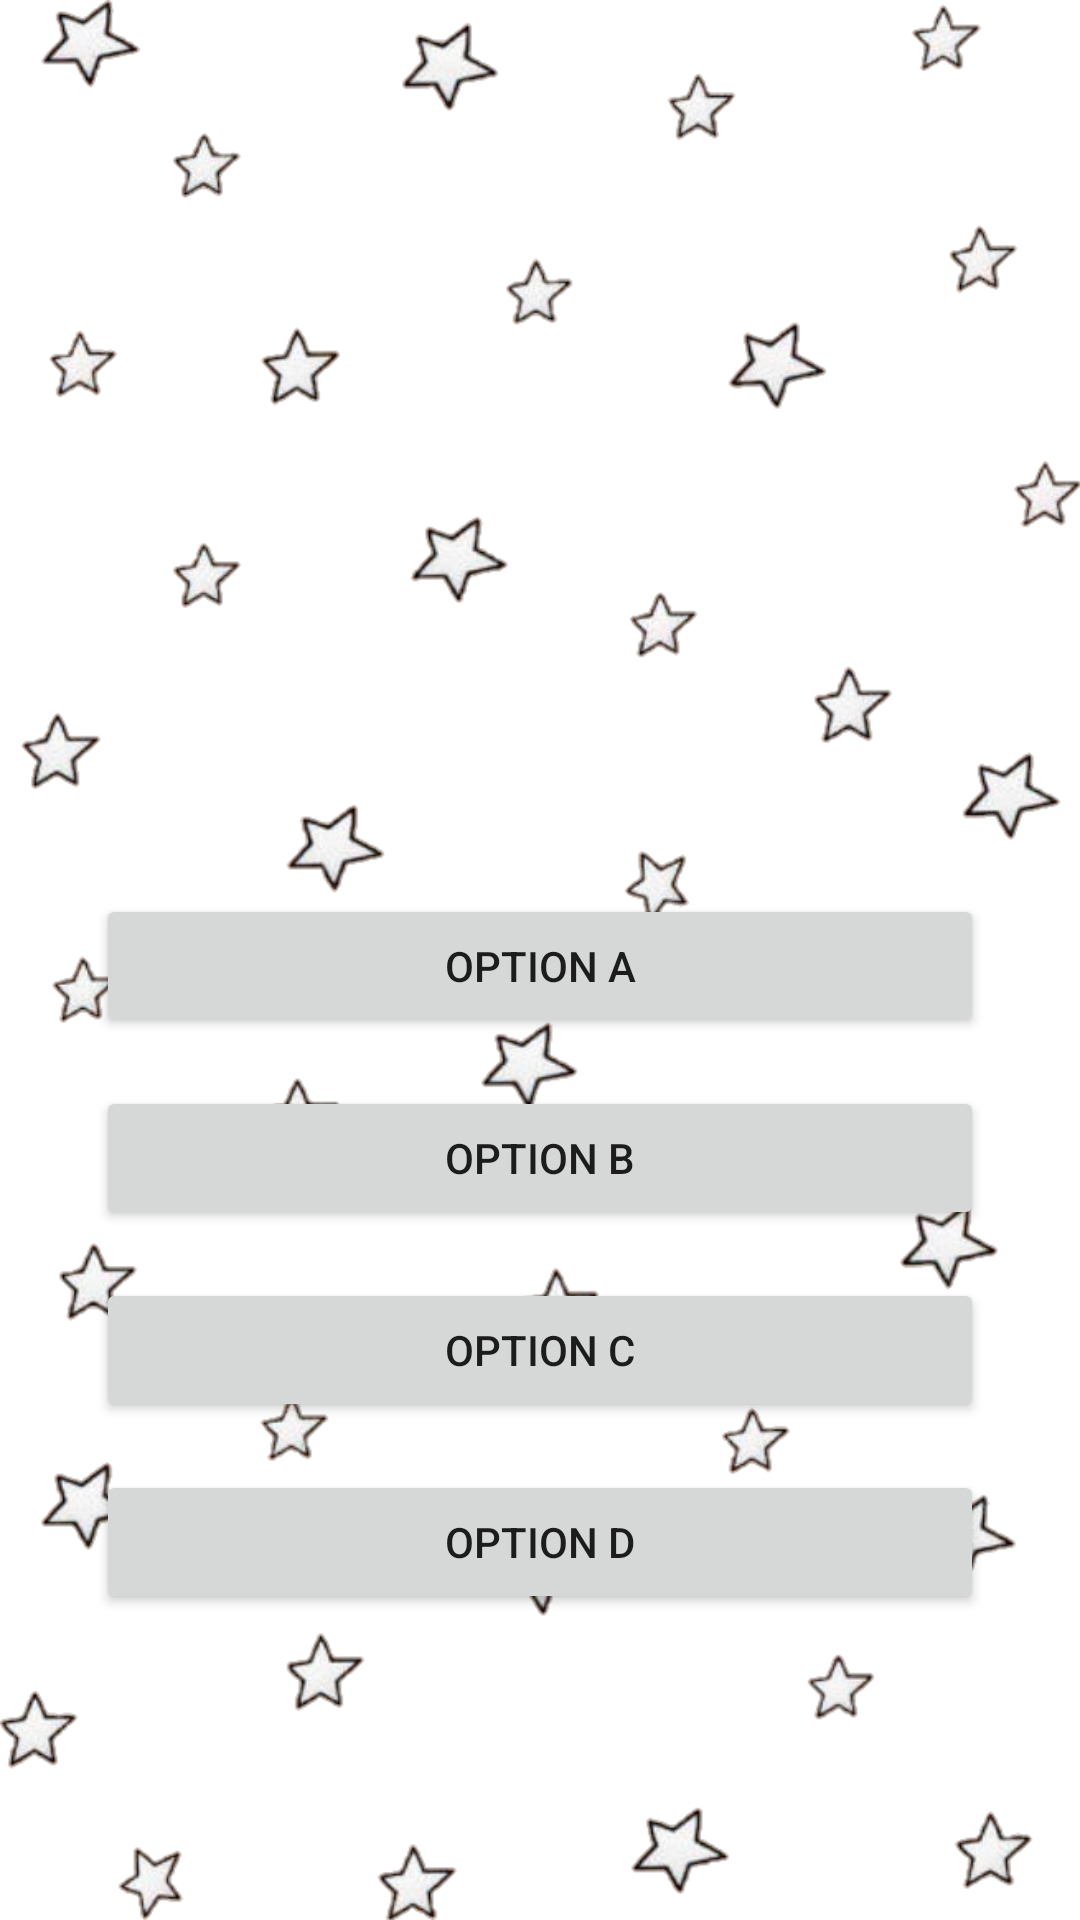

This screen was rendered from an Android layout file. Write that file and the resources it references.
<!-- AndroidManifest.xml: application theme Theme.WhoIsTheCelebrity -->
<!-- res/layout/activity_main.xml -->
<?xml version="1.0" encoding="utf-8"?>
<androidx.constraintlayout.widget.ConstraintLayout xmlns:android="http://schemas.android.com/apk/res/android"
    xmlns:app="http://schemas.android.com/apk/res-auto"
    xmlns:tools="http://schemas.android.com/tools"
    android:layout_width="match_parent"
    android:layout_height="match_parent"
    android:background="@drawable/stars"
    tools:context=".MainActivity">

    <ImageView
        android:id="@+id/imgViewCelebrity"
        android:layout_width="0dp"
        android:layout_height="250dp"
        android:layout_marginStart="32dp"
        android:layout_marginTop="32dp"
        android:layout_marginEnd="32dp"
        android:contentDescription="@string/picture_of_the_celebrity"
        app:layout_constraintEnd_toEndOf="parent"
        app:layout_constraintStart_toStartOf="parent"
        app:layout_constraintTop_toTopOf="parent"
        tools:ignore="ImageContrastCheck" />

    <Button
        android:id="@+id/btnOptionA"
        android:layout_width="0dp"
        android:layout_height="wrap_content"
        android:layout_marginStart="32dp"
        android:layout_marginTop="16dp"
        android:layout_marginEnd="32dp"
        android:onClick="selectedAnswer"
        android:tag="0"
        android:text="@string/option_a"
        app:layout_constraintEnd_toEndOf="parent"
        app:layout_constraintStart_toStartOf="parent"
        app:layout_constraintTop_toBottomOf="@+id/imgViewCelebrity"
        tools:ignore="TextContrastCheck" />

    <Button
        android:id="@+id/btnOptionB"
        android:layout_width="0dp"
        android:layout_height="wrap_content"
        android:layout_marginStart="32dp"
        android:layout_marginTop="16dp"
        android:layout_marginEnd="32dp"
        android:onClick="selectedAnswer"
        android:tag="1"
        android:text="@string/option_b"
        app:layout_constraintEnd_toEndOf="parent"
        app:layout_constraintStart_toStartOf="parent"
        app:layout_constraintTop_toBottomOf="@+id/btnOptionA"
        tools:ignore="TextContrastCheck" />

    <Button
        android:id="@+id/btnOptionC"
        android:layout_width="0dp"
        android:layout_height="wrap_content"
        android:layout_marginStart="32dp"
        android:layout_marginTop="16dp"
        android:layout_marginEnd="32dp"
        android:onClick="selectedAnswer"
        android:tag="2"
        android:text="@string/option_c"
        app:layout_constraintEnd_toEndOf="parent"
        app:layout_constraintStart_toStartOf="parent"
        app:layout_constraintTop_toBottomOf="@+id/btnOptionB"
        tools:ignore="TextContrastCheck" />

    <Button
        android:id="@+id/btnOptionD"
        android:layout_width="0dp"
        android:layout_height="wrap_content"
        android:layout_marginStart="32dp"
        android:layout_marginTop="16dp"
        android:layout_marginEnd="32dp"
        android:onClick="selectedAnswer"
        android:tag="3"
        android:text="@string/option_d"
        app:layout_constraintEnd_toEndOf="parent"
        app:layout_constraintStart_toStartOf="parent"
        app:layout_constraintTop_toBottomOf="@+id/btnOptionC"
        tools:ignore="TextContrastCheck" />
</androidx.constraintlayout.widget.ConstraintLayout>
<!-- resources referenced by this layout -->
<resources>
  <!-- drawable stars: png bitmap (drawable, 153213 bytes) -->
  <string name="option_a">Option A</string>
  <string name="option_b">Option B</string>
  <string name="option_c">Option C</string>
  <string name="option_d">Option D</string>
  <string name="picture_of_the_celebrity">Picture of the celebrity</string>
  <style name="Theme.WhoIsTheCelebrity" parent="Theme.MaterialComponents.DayNight.DarkActionBar">
          
          <item name="colorPrimary">@color/cyan_600</item>
          <item name="colorPrimaryVariant">@color/cyan_700</item>
          <item name="colorOnPrimary">@color/black</item>
          
          <item name="colorSecondary">@color/teal_200</item>
          <item name="colorSecondaryVariant">@color/teal_700</item>
          <item name="colorOnSecondary">@color/black</item>
          
          <item name="android:statusBarColor" tools:targetApi="l">?attr/colorPrimaryVariant</item>
          
      </style>
  <color name="cyan_600">#00ACC1</color> //New colorPrimary
  <color name="cyan_700">#0097A7</color> //New colorPrimaryVariant
  <color name="black">#FF000000</color> //New colorOnPrimary
  <color name="teal_200">#FF03DAC5</color>
  <color name="teal_700">#FF018786</color>
</resources>
